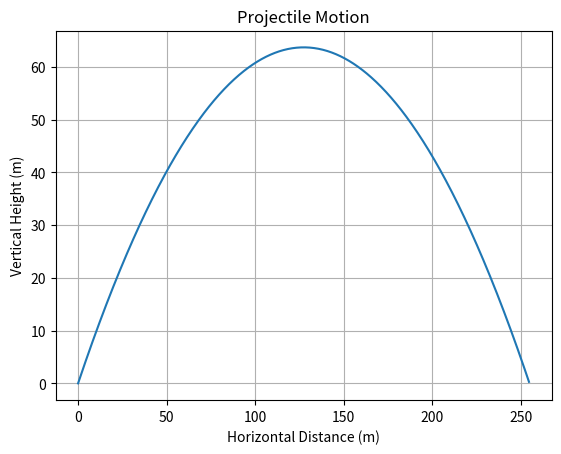

Generate this figure with matplotlib:
import numpy as np
import matplotlib.pyplot as plt

def projectile_motion(v0, theta, g=9.81, dt=0.01):
    theta_rad = np.radians(theta)
    t_flight = 2 * v0 * np.sin(theta_rad) / g  # Time of flight
    
    t_values = np.arange(0, t_flight, dt)  # Time steps
    x_values = v0 * t_values * np.cos(theta_rad)  # Horizontal positions
    y_values = v0 * t_values * np.sin(theta_rad) - 0.5 * g * t_values**2  # Vertical positions
    
    max_height = (v0**2 * np.sin(theta_rad)**2) / (2 * g)
    range_of_projectile = v0**2 * np.sin(2 * theta_rad) / g

    return t_values, x_values, y_values, max_height, range_of_projectile, t_flight

# Parameters
v0 = 50  # Initial velocity in m/s
theta = 45  # Launch angle in degrees
g = 98.81  # Gravitational acceleration in m/s²

# Simulate the projectile motion
t_values, x_values, y_values, max_height, range_of_projectile, t_flight = projectile_motion(v0, theta)

# Print key results
print(f"Time of flight: {t_flight:.2f} s")
print(f"Maximum height: {max_height:.2f} m")
print(f"Range: {range_of_projectile:.2f} m")

# Plotting the trajectory
plt.plot(x_values, y_values)
plt.title("Projectile Motion")
plt.xlabel("Horizontal Distance (m)")
plt.ylabel("Vertical Height (m)")
plt.grid(True)
plt.show()


